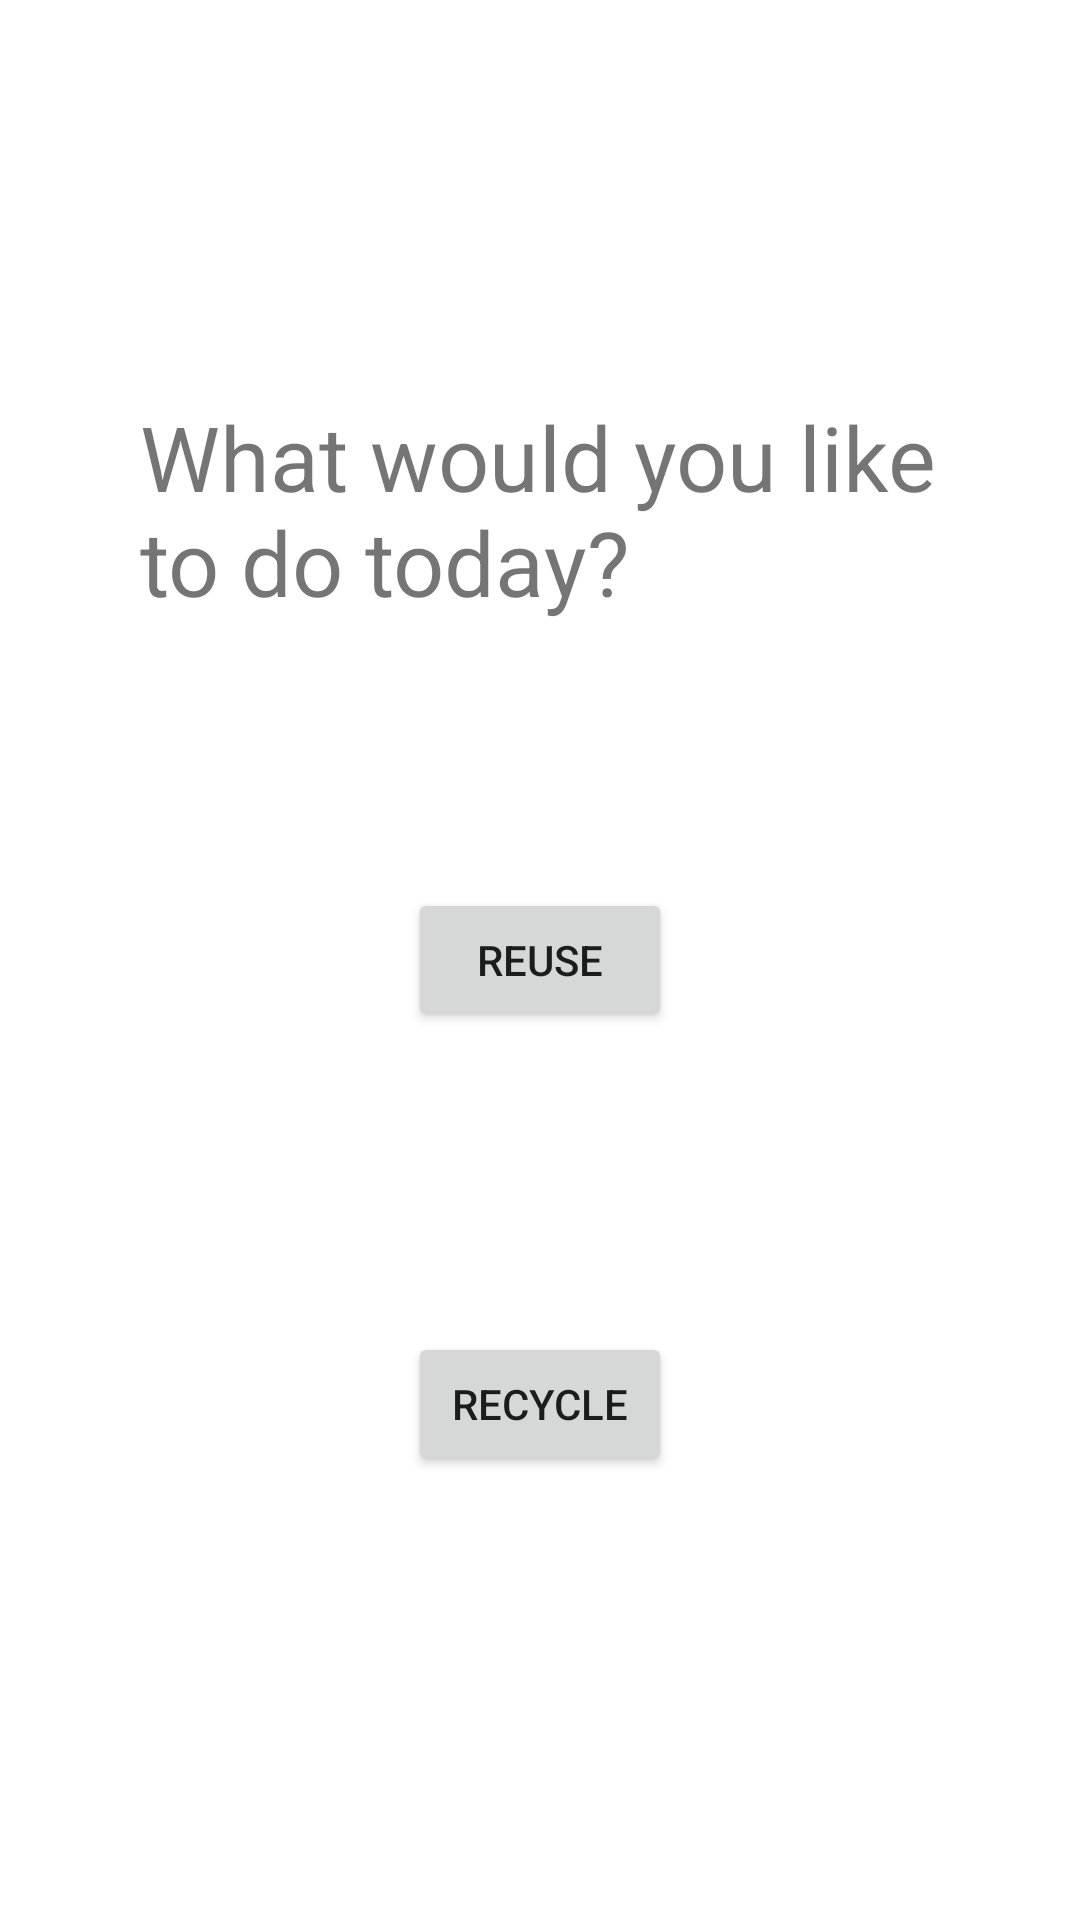

Write the Android layout XML for this screen, with the resource values it uses.
<!-- AndroidManifest.xml: application theme Theme.ThinkGreen -->
<!-- res/layout/activity_main.xml -->
<?xml version="1.0" encoding="utf-8"?>
<androidx.constraintlayout.widget.ConstraintLayout xmlns:android="http://schemas.android.com/apk/res/android"
    xmlns:app="http://schemas.android.com/apk/res-auto"
    xmlns:tools="http://schemas.android.com/tools"
    android:layout_width="match_parent"
    android:layout_height="match_parent"
    android:rotationX="0"
    tools:context=".MainActivity">

    <Button
        android:id="@+id/button"
        android:layout_width="wrap_content"
        android:layout_height="wrap_content"
        android:text="Recycle"
        android:onClick="recycleMessage"
        app:layout_constraintBottom_toBottomOf="parent"
        app:layout_constraintLeft_toLeftOf="parent"
        app:layout_constraintRight_toRightOf="parent"
        app:layout_constraintTop_toTopOf="@+id/button2" />

    <TextView
        android:id="@+id/textView"
        android:layout_width="267dp"
        android:layout_height="80dp"
        android:text="What would you like to do today?"
        android:textSize="30sp"
        app:layout_constraintBottom_toBottomOf="@+id/button2"
        app:layout_constraintLeft_toLeftOf="parent"
        app:layout_constraintRight_toRightOf="parent"
        app:layout_constraintTop_toTopOf="parent" />

    <Button
        android:id="@+id/button2"
        android:layout_width="wrap_content"
        android:layout_height="wrap_content"
        android:text="Reuse"
        android:onClick="reuseMessage"
        app:layout_constraintBottom_toBottomOf="parent"
        app:layout_constraintLeft_toLeftOf="parent"
        app:layout_constraintRight_toRightOf="parent"
        app:layout_constraintTop_toTopOf="parent" />

</androidx.constraintlayout.widget.ConstraintLayout>
<!-- resources referenced by this layout -->
<resources>
  <style name="Theme.ThinkGreen" parent="Theme.MaterialComponents.DayNight.DarkActionBar">
          
          <item name="colorPrimary">@color/purple_500</item>
          <item name="colorPrimaryVariant">@color/purple_700</item>
          <item name="colorOnPrimary">@color/white</item>
          
          <item name="colorSecondary">@color/teal_200</item>
          <item name="colorSecondaryVariant">@color/teal_700</item>
          <item name="colorOnSecondary">@color/black</item>
          
          <item name="android:statusBarColor" tools:targetApi="l">?attr/colorPrimaryVariant</item>
          
      </style>
  <color name="purple_500">#FF6200EE</color>
  <color name="purple_700">#FF3700B3</color>
  <color name="white">#FFFFFFFF</color>
  <color name="teal_200">#90ee98</color>
  <color name="teal_700">#FF018786</color>
  <color name="black">#FF000000</color>
</resources>
